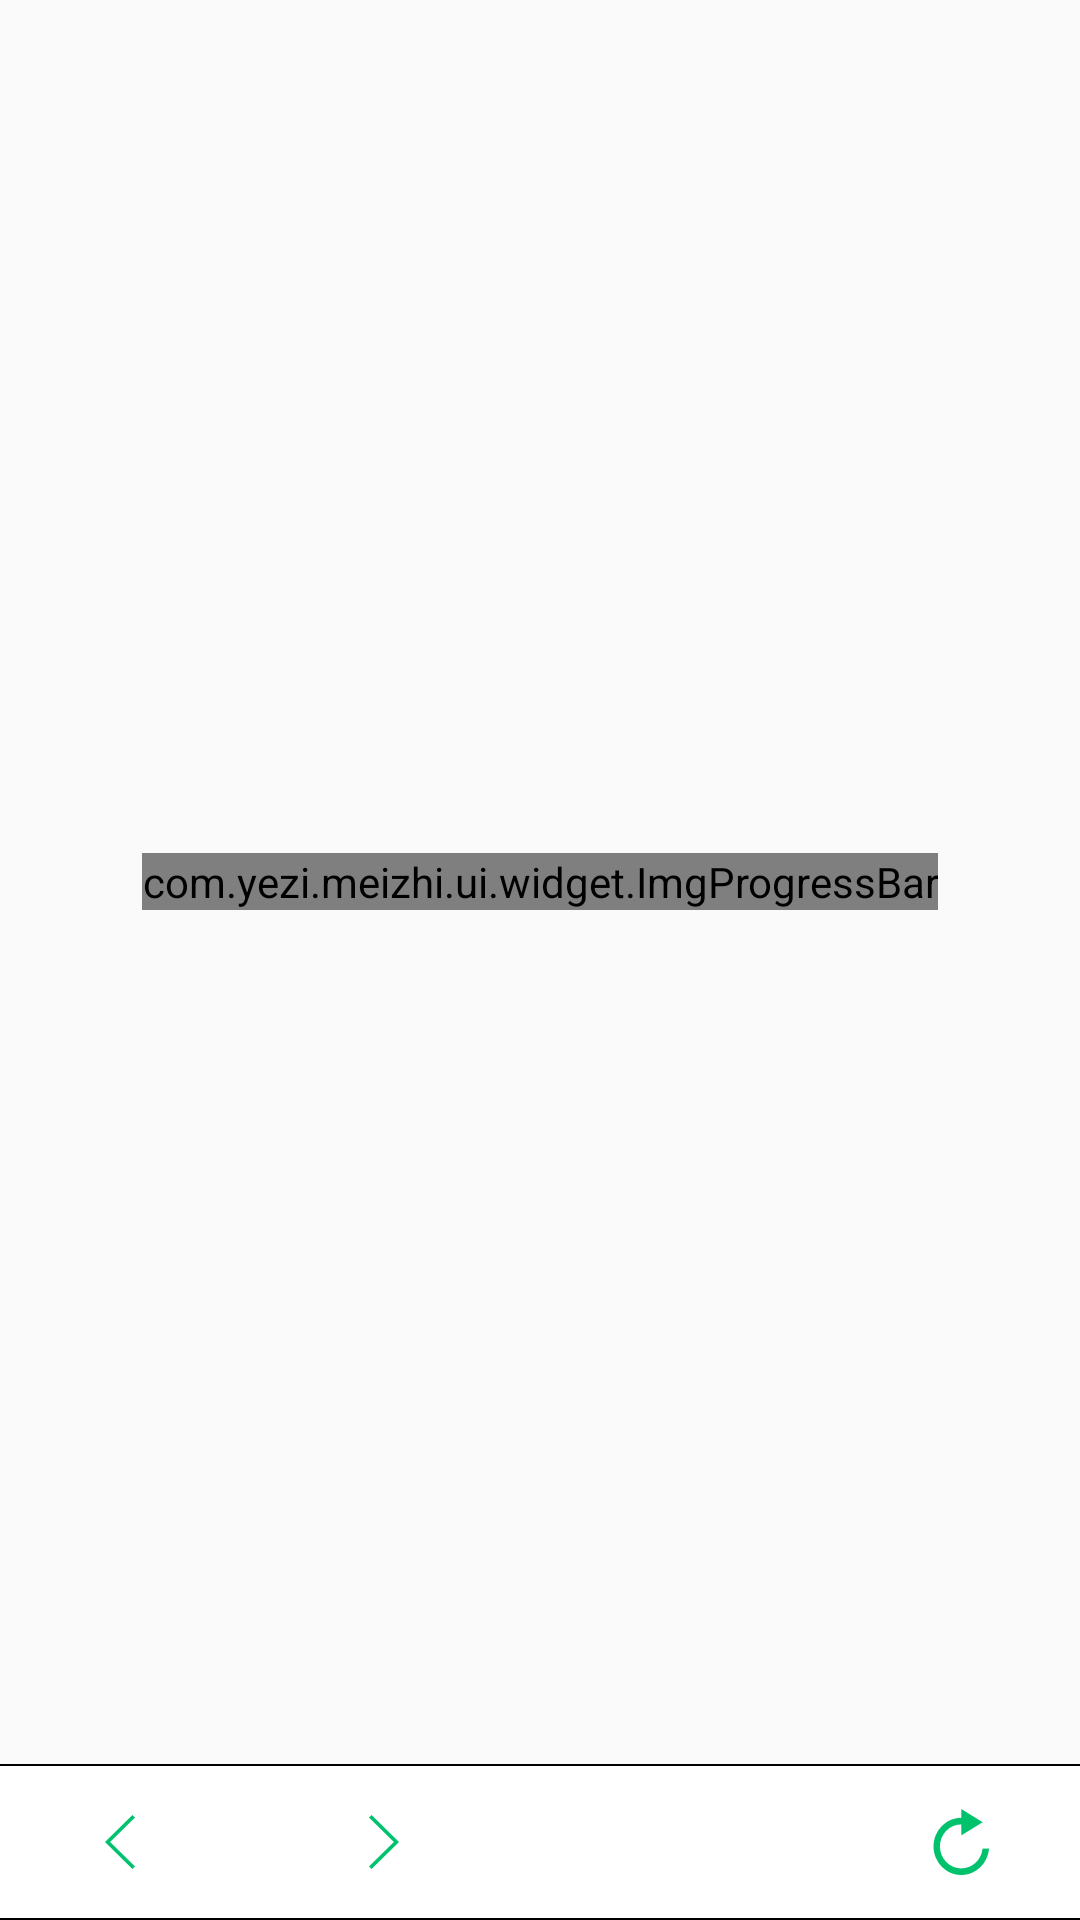

Produce the Android XML layout that renders to this screen, including the resource entries it uses.
<!-- AndroidManifest.xml: activity theme Theme.MeiZei -->
<!-- res/layout/activity_web_browser.xml -->
<?xml version="1.0" encoding="utf-8"?>
<LinearLayout
    xmlns:android="http://schemas.android.com/apk/res/android"
    android:layout_width="match_parent"
    android:layout_height="match_parent"
    android:orientation="vertical">

    <ViewSwitcher
        android:id="@+id/switcher"
        android:layout_width="match_parent"
        android:layout_height="0dp"
        android:layout_weight="1"
        >

        <com.yezi.meizhi.ui.widget.ImgProgressBar
            android:id="@+id/progress_left"
            android:layout_width="wrap_content"
            android:layout_height="wrap_content"
            android:layout_gravity="center"/>

        <WebView
            android:id="@+id/webView"
            android:layout_width="match_parent"
            android:layout_height="match_parent"/>

    </ViewSwitcher>

    <LinearLayout
        android:layout_width="match_parent"
        android:layout_height="@dimen/actionbar_bottombar_height"
        android:background="@drawable/bg_list_item"
        android:gravity="center_vertical"
        android:orientation="horizontal">

        <ImageView
            android:id="@+id/img_back"
            style="?actionButtonStyle"
            android:layout_width="wrap_content"
            android:layout_height="wrap_content"
            android:layout_marginLeft="@dimen/large_padding"
            android:src="@drawable/selector_btn_web_back"/>

        <ImageView
            android:id="@+id/img_forward"
            style="?actionButtonStyle"
            android:layout_width="wrap_content"
            android:layout_height="wrap_content"
            android:layout_marginLeft="40dp"
            android:src="@drawable/selector_btn_web_forward"/>

        <Space
            android:layout_width="0dp"
            android:layout_height="wrap_content"
            android:layout_weight="1"/>

        <ImageView
            android:id="@+id/img_refresh"
            style="?actionButtonStyle"
            android:layout_width="wrap_content"
            android:layout_height="wrap_content"
            android:layout_marginRight="@dimen/large_padding"
            android:src="@mipmap/ic_web_refresh"/>

    </LinearLayout>

</LinearLayout>
<!-- resources referenced by this layout -->
<resources>
  <dimen name="actionbar_bottombar_height">52dp</dimen>
  <dimen name="large_padding">16dp</dimen>
  <!-- drawable bg_list_item (drawable) -->
  <?xml version="1.0" encoding="utf-8"?>
  <layer-list xmlns:android="http://schemas.android.com/apk/res/android">
  
      <item
          android:left="-1dp"
          android:right="-1dp">
  
          <shape android:shape="rectangle">
              <solid android:color="@android:color/white"/>
              <stroke
                  android:width="0.75dp"
                  android:color="@color/divider_color"/>
          </shape>
      </item>
  </layer-list>
  <!-- drawable selector_btn_web_back (drawable) -->
  <?xml version="1.0" encoding="utf-8"?>
  <selector xmlns:android="http://schemas.android.com/apk/res/android">
      <item android:drawable="@mipmap/ic_web_back_green" android:state_enabled="true"/>
      <item android:drawable="@mipmap/ic_web_back_gray"/>
  </selector>
  <!-- drawable selector_btn_web_forward (drawable) -->
  <?xml version="1.0" encoding="utf-8"?>
  <selector xmlns:android="http://schemas.android.com/apk/res/android">
      <item android:drawable="@mipmap/ic_web_forward_green" android:state_enabled="true"/>
      <item android:drawable="@mipmap/ic_web_forward_gray"/>
  </selector>
  <!-- mipmap ic_web_refresh: png bitmap (mipmap-xxhdpi, 2213 bytes) -->
  <style name="Theme.MeiZei" parent="Theme.MeiZei.Base" />
  <style name="Theme.MeiZei.Base" parent="Theme.AppCompat.Light.DarkActionBar">
          
          
          
          
      </style>
</resources>
